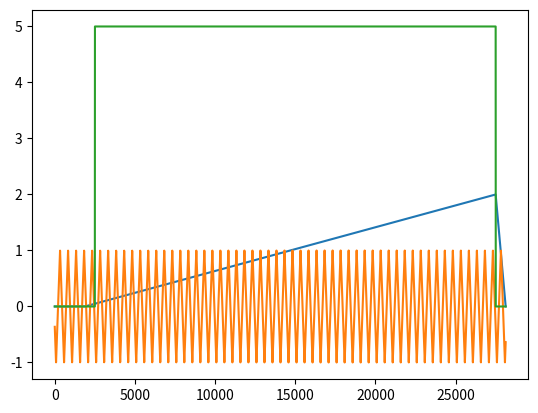

Write the Python code that produced this figure.
"""
ASLM Model Waveforms

Copyright (c) 2021-2022  The University of Texas Southwestern Medical Center.
All rights reserved.

Redistribution and use in source and binary forms, with or without
modification, are permitted for academic and research use only (subject to the limitations in the disclaimer below)
provided that the following conditions are met:

     * Redistributions of source code must retain the above copyright notice,
     this list of conditions and the following disclaimer.

     * Redistributions in binary form must reproduce the above copyright
     notice, this list of conditions and the following disclaimer in the
     documentation and/or other materials provided with the distribution.

     * Neither the name of the copyright holders nor the names of its
     contributors may be used to endorse or promote products derived from this
     software without specific prior written permission.

NO EXPRESS OR IMPLIED LICENSES TO ANY PARTY'S PATENT RIGHTS ARE GRANTED BY
THIS LICENSE. THIS SOFTWARE IS PROVIDED BY THE COPYRIGHT HOLDERS AND
CONTRIBUTORS "AS IS" AND ANY EXPRESS OR IMPLIED WARRANTIES, INCLUDING, BUT NOT
LIMITED TO, THE IMPLIED WARRANTIES OF MERCHANTABILITY AND FITNESS FOR A
PARTICULAR PURPOSE ARE DISCLAIMED. IN NO EVENT SHALL THE COPYRIGHT HOLDER OR
CONTRIBUTORS BE LIABLE FOR ANY DIRECT, INDIRECT, INCIDENTAL, SPECIAL,
EXEMPLARY, OR CONSEQUENTIAL DAMAGES (INCLUDING, BUT NOT LIMITED TO,
PROCUREMENT OF SUBSTITUTE GOODS OR SERVICES; LOSS OF USE, DATA, OR PROFITS; OR
BUSINESS INTERRUPTION) HOWEVER CAUSED AND ON ANY THEORY OF LIABILITY, WHETHER
IN CONTRACT, STRICT LIABILITY, OR TORT (INCLUDING NEGLIGENCE OR OTHERWISE)
ARISING IN ANY WAY OUT OF THE USE OF THIS SOFTWARE, EVEN IF ADVISED OF THE
POSSIBILITY OF SUCH DAMAGE.
"""

from scipy import signal
import numpy as np
import logging
from pathlib import Path
# Logger Setup
p = __name__.split(".")[0]
logger = logging.getLogger(p)

def camera_exposure(sample_rate=100000,
                    sweep_time=0.4,
                    exposure=0.4,
                    camera_delay=10):
    """ Calculates timing and duration of camera exposure.
    Not actually used to trigger the camera.  Only meant for visualization.
    """
    amplitude = 5

    # get an integer number of samples
    samples = int(np.multiply(sample_rate, sweep_time))

    # create an array just containing the offset voltage:
    array = np.zeros(samples)

    # convert pulse width and delay in % into number of samples
    pulse_delay_samples = int((exposure * camera_delay / 100)*sample_rate)
    pulse_samples = int(exposure * sample_rate)

    # modify the array
    array[pulse_delay_samples:(pulse_samples + pulse_delay_samples)] = amplitude
    return np.array(array)

def single_pulse(sample_rate=100000,
                 sweep_time=0.4,
                 delay=10,
                 pulse_width=1,
                 amplitude=1,
                 offset=0):
    '''
    Returns a numpy array with a single pulse
    Used for creating TTL pulses out of analog outputs and laser intensity
    pulses.

    Units:
    sample_rate (samples/second): Integer
    sweep_time:  Seconds
    delay:      Percent
    pulse_width: Percent
    amplitude:  Volts
    offset:     Volts

    Examples:
    typical_TTL_pulse = single_pulse(sample_rate, sweep_time, 10, 1, 5, 0)
    typical_laser_pulse = single_pulse(sample_rate, sweep_time, 10, 80, 1.25, 0)
    '''
    # get an integer number of samples
    samples = int(np.floor(np.multiply(sample_rate, sweep_time)))

    # create an array just containing the offset voltage:
    array = np.zeros((samples)) + offset

    # convert pulse width and delay in % into number of samples
    pulsedelay_samples = int(samples * delay / 100)
    pulsesamples = int(samples * pulse_width / 100)

    # modify the array
    array[pulsedelay_samples:pulsesamples + pulsedelay_samples] = amplitude
    return np.array(array)


def tunable_lens_ramp_v2(sample_rate=100000,
                         exposure_time=0.2,
                         sweep_time=0.24,
                         etl_delay=7.5,
                         camera_delay=10,
                         fall=2.5,
                         amplitude=1,
                         offset=0):

    # create an array just containing the negative amplitude voltage:
    delay_samples = int(etl_delay * exposure_time * sample_rate / 100)
    delay_array = np.zeros(delay_samples) + offset - amplitude

    # 10-7.5 -> 1.025 * .2
    #
    ramp_samples = int((exposure_time + exposure_time*(camera_delay-etl_delay)/100) * sample_rate)
    ramp_array = np.linspace(offset - amplitude, offset + amplitude, ramp_samples)

    # fall_samples = .025 * .2 * 100000 = 500
    fall_samples = int(fall * exposure_time * sample_rate / 100)
    fall_array = np.linspace(offset + amplitude, offset - amplitude, fall_samples)

    extra_samples = int(int(np.multiply(sample_rate, sweep_time)) - (delay_samples + ramp_samples + fall_samples))
    if extra_samples > 0:
        extra_array = np.zeros(extra_samples) + offset - amplitude
        waveform = np.hstack([delay_array, ramp_array, fall_array, extra_array])
    else:
        waveform = np.hstack([delay_array, ramp_array, fall_array])

    return waveform


def tunable_lens_ramp(sample_rate=100000,
                      sweep_time=0.4,
                      delay=7.5,
                      rise=85,
                      fall=2.5,
                      amplitude=1,
                      offset=0):
    '''
    Returns a numpy array with a ETL ramp
    The waveform starts at offset and stays there for the delay period, then
    rises linearly to 2x amplitude (amplitude here refers to 1/2 peak-to-peak)
    and drops back down to the offset voltage during the fall period.

    Switching from a left to right ETL ramp is possible by exchanging the
    rise and fall periods.

    Units of parameters
    sample_rate: Integer
    sweep_time:  Seconds
    delay:      Percent
    rise:       Percent
    fall:       Percent
    amplitude:  Volts
    offset:     Volts
    '''

    # get an integer number of samples
    samples = int(np.floor(np.multiply(sample_rate, sweep_time)))

    # create an array just containing the negative amplitude voltage:
    array = np.zeros(samples) - amplitude + offset

    # convert rise, fall, and delay in % into number of samples - Should we do round not int?
    delay_samples = int(samples * delay / 100)
    rise_samples = int(samples * rise / 100)
    fall_samples = int(samples * fall / 100)

    rise_array = np.arange(0, rise_samples)
    rise_array = amplitude * (2 * np.divide(rise_array, rise_samples) - 1) + offset

    fall_array = np.arange(0, fall_samples)
    fall_array = amplitude * (1 - 2 * np.divide(fall_array, fall_samples)) + offset

    # rise phase
    array[delay_samples:delay_samples + rise_samples] = rise_array

    # fall phase
    array[delay_samples + rise_samples:delay_samples + rise_samples + fall_samples] = fall_array

    return np.array(array)


def sawtooth(sample_rate=100000,
             sweep_time=0.4,
             frequency=10,
             amplitude=1,
             offset=0,
             duty_cycle=50,
             phase=np.pi / 2):
    '''
    Returns a numpy array with a sawtooth function.
    Used for creating the galvo signal.
    Example:  galvosignal =  sawtooth(100000, 0.4, 199, 3.67, 0, 50, np.pi)
    '''

    samples = int(np.multiply(sample_rate, sweep_time))
    duty_cycle = duty_cycle / 100
    t = np.linspace(0, sweep_time, samples)
    waveform = signal.sawtooth(2 * np.pi * frequency * (t - phase), width=duty_cycle)
    waveform = amplitude * waveform + offset
    # waveform[-1] = offset - amplitude  # TODO: We do this to prevent an extra stripe on the camera. This shouldn't be necessary as the camera should be off.
    return waveform


def dc_value(sample_rate=100000,
             sweep_time=0.4,
             amplitude=1):
    '''
    Returns a numpy array with a DC value
    Used for creating the resonant galvo drive voltage.
    '''
    samples = np.multiply(float(sample_rate), sweep_time)
    waveform = np.zeros(int(samples))
    waveform[:] = amplitude
    return waveform

def square(sample_rate=100000,
           sweep_time=0.4,
           frequency=10,
           amplitude=1,
           offset=0,
           duty_cycle=50,
           phase=np.pi):
    '''
    Returns a numpy array with a square waveform
    Used for creating analog laser drive voltage.
    '''
    samples = int(sample_rate * sweep_time)
    duty_cycle = duty_cycle / 100
    t = np.linspace(0, sweep_time, samples)
    waveform = signal.square(2 * np.pi * frequency * t + phase, duty=duty_cycle)
    waveform = amplitude * waveform + offset
    return waveform

def sine_wave(sample_rate=100000,
              sweep_time=0.4,
              frequency=10,
              amplitude=1,
              offset=0,
              phase=0):
    """
    # Returns a numpy array with a sine waveform
    """
    samples = int(sample_rate * sweep_time)
    t = np.linspace(0, sweep_time, samples)
    waveform = amplitude * np.sin((2 * np.pi * frequency * t) - phase) + offset
    return waveform

def smooth_waveform(waveform,
                    percent_smoothing=10):
    """
    # Smooths a numpy array via convolution
    """
    waveform_length = np.size(waveform)
    window_len = int(np.floor(waveform_length * percent_smoothing / 100))
    smoothed_waveform = np.convolve(waveform, np.ones(window_len), 'valid') / window_len
    return smoothed_waveform

if (__name__ == "__main__"):
    import matplotlib.pyplot as plt
    # General
    sample_rate = 100000
    exposure_time = 0.25

    #ETL
    etl_delay = 7.5
    etl_ramp_rising = 85
    etl_ramp_falling = 2.5
    etl_amplitude = 1
    etl_offset = 1
    camera_delay = 10

    waveform_padding = (camera_delay + etl_ramp_falling)/100
    #waveform_padding = 20/100
    sweep_time = exposure_time + exposure_time * waveform_padding
    # sweep_time = .24 seconds.

    etl_waveform = tunable_lens_ramp_v2(sample_rate=sample_rate,
                                        exposure_time=exposure_time,
                                        sweep_time=sweep_time,
                                        etl_delay=etl_delay,
                                        camera_delay=camera_delay,
                                        fall=etl_ramp_falling,
                                        amplitude=etl_amplitude,
                                        offset=etl_offset)

    galvo_waveform = sawtooth(sample_rate=sample_rate,
                              sweep_time=sweep_time,
                              frequency=200,
                              amplitude=1,
                              offset=0)

    camera_waveform = camera_exposure(sample_rate=sample_rate,
                                      sweep_time=sweep_time,
                                      exposure=exposure_time,
                                      camera_delay=camera_delay)
    plt.plot(etl_waveform)
    plt.plot(galvo_waveform)
    plt.plot(camera_waveform)
    plt.show()
